pico-8 play session: hold → + tap 🅾, after a click and taps of 🅾, ❎, 🅾+❎, 🅾 in the second before t = 0

[t = 1 s] hold → ~1s, tap 🅾 ~2×
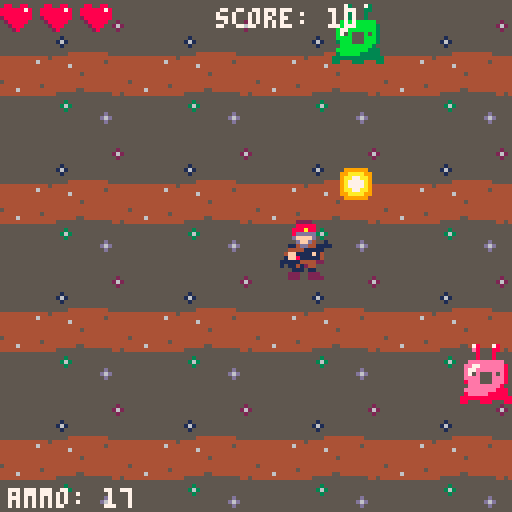
[t = 2 s] hold → ~2s, tap 🅾 ~4×
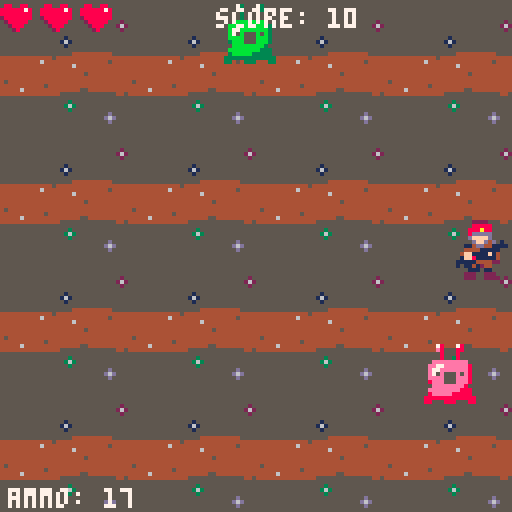
[t = 4 s] hold → ~4s, tap 🅾 ~7×
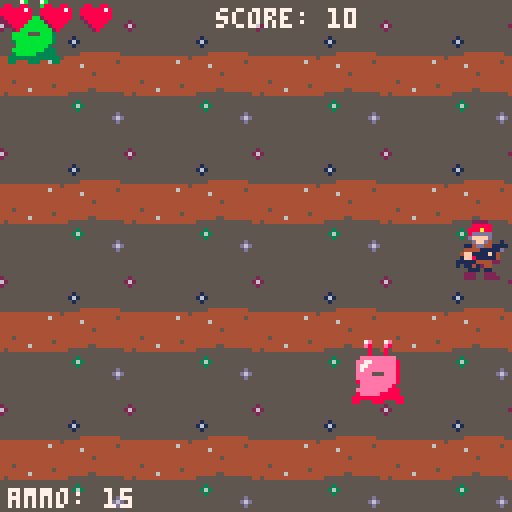
[t = 6 s] hold → ~6s, tap 🅾 ~10×
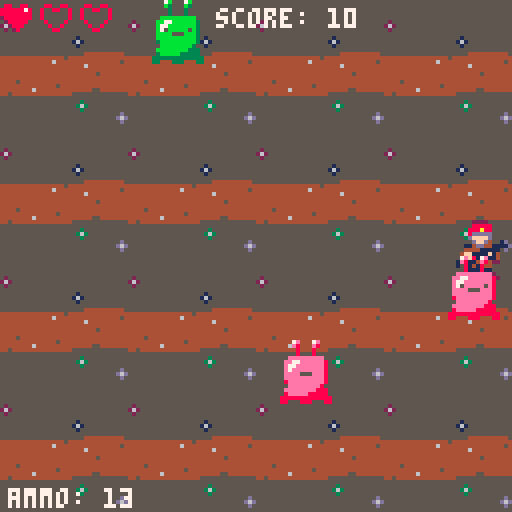

pico-8 cartridge
version 43
__lua__
--tab 0: main
function start_game()
 state = "game"
 player_init()
 init_bullets()
 init_bg()
 init_enemies()
 init_vfx()
end
function update_game()
	player_update()
 update_bullets()
 update_bg()
 update_enemies()
 update_vfx()
end
function draw_game()
	cls()
 draw_bg()
 player_draw()
 draw_bullets()
 draw_enemies()
 draw_vfx()
 draw_player_ui()
end
function _init()
 state = "title"
end
function _update()
 if state == "game" then
 	update_game()
 end
end
function _draw()
 if state == "game" then
 	draw_game()
 end
 if state == "gameover" then
 	draw_gameover()
 end
 if state == "title" then
 	draw_title()
 end
end
-->8
-- tab 1: player
function player_init()
	player = {
		x = 0,
		y = 54,
		w = 16,
		h = 16,
		sprite = 12,
		spd = 2.3,
		basespd = 2.3,
		slowspd = 1,
		cooldown = 10,
		cooldowntime = 0,
		frame = 1,
		anim = {1, 3,16},
		flash = 0,
		score = 0,
		health = 3,
		maxhealth = 3,
		inv_timer = 0,
		inv_cooldown = 30,
		charge = false,
		chargetime = 0,
		beamtime = 20,
		combotime = 0,
		charge_cooldown = 35,
		charge_cooldowntime = 0,
		ammo = 20,
		max_ammo = 20,
		reloadtime = 0,
		reload_cd = 30
	}
end
function move_player()
	if btn(⬅️) then
		player.x -= player.spd
	end
	
	if btn(➡️) then
		player.x += player.spd
	end
	if btn(⬆️) then
		player.y -= player.spd
	end
	
	if btn(⬇️) then
		player.y += player.spd
	end
end
function collide_player()
	if player.x < 0 then
		player.x = 0
	end
	
	if player.x > 128 - player.w then
		player.x = 128 - player.w	
	end
	
	if player.y < 0 then
		player.y = 0
	end
 
	if player.y > 128 - player.h then
		player.y = 128 - player.h
	end
end
function shoot_player()
	player.cooldowntime -= 1
	player.flash -= 1
	player.charge_cooldowntime -= 1
	
	if player.reloadtime > 0 then
		player.reloadtime -= 1
		if player.reloadtime < 1 then
			player.ammo = player.max_ammo
		end
	end
	
	
	if btn(4) and btn(5) then
		player.combotime += 1
		player.spd = player.slowspd
		player.charge = false
		player.chargetime = 0
	else
		player.spd = player.basespd
		if player.combotime > 0 then
			if player.combotime >=
			player.beamtime and
			player.charge_cooldowntime < 1 and
			player.reloadtime < 1 and
			player.ammo >= 4 then
				player.ammo -= 4
				shoot_beam(spd)
				player.charge_cooldowntime = player.charge_cooldown
				sfx(1)
				if player.ammo < 1 then
					player.reloadtime = player.reload_cd
				end
			elseif player.cooldowntime < 1 then
				player.cooldowntime = player.cooldown
				player_fire()
			end
			player.combotime = 0
		end
		
		if btn(4) then
			player.charge = true
			player.chargetime += 1
		elseif player.charge then
			if player.charge_cooldowntime < 1 and
			player.reloadtime < 1 and
			player.ammo >= 1 then
				player.ammo -= 1
				shoot_charge_bullet(7)
				player.charge_cooldowntime =
			 player.charge_cooldown
				sfx(1)
				if player.ammo < 1 then
					player.reloadtime =
					 player.reload_cd
				end
			end
			player.charge = false
			player.chargetime = 0
		end
		
		if btn(5) and
		player.cooldowntime < 1 and
		player.reloadtime < 1 and
		player.ammo > 0 then
			player.cooldowntime = player.cooldown
			player.flash = 2
			player.ammo -= 1
			sfx(1)
			shoot_bullet(7)
			if player.ammo < 1 then
				player.reloadtime =
				 player.reload_cd
			end
		end
	end
end
function player_fire()
	player.flash = 3
	shoot_bullet(7)
	bullets[#bullets].y -= 6
	shoot_bullet(7)
	shoot_bullet(7)
	bullets[#bullets].y += 6
end
function player_update()
 player.inv_timer -= 1
	anim_obj(player, .1)
	shoot_player()
	move_player()
	collide_player()
end
function player_draw()
 if player.inv_timer < 0 or
 player.inv_timer % 3 == 0 then	
	spr(
		player.sprite,
		player.x,
		player.y,
		player.w/8,
		player.h/8
	)
	end
	circfill(player.x + 14, 
	player.y + 6, player.flash, 10)
end
function draw_player_ui()
 print("score: "..player.score,
	 54, 2, 7)
	 
	for i = 0, player.maxhealth-1 do
	 if i < player.health then
	 	spr(11, i*10, 0, 1, 1)
	 else
	  spr(12, i*10, 0, 1, 1)
	 end
 end
 if player.reloadtime > 0 then
 	print("reloading", 2, 122, 8)
 else
 	print("ammo: "..player.ammo, 2, 122, 7)
 end
 score_level()
end
  
function score_level()
	if player.score >= 100 then
		print("score: "..player.score,
	 54, 2, 4)
	 if player.score >= 250 then
		 print("score: "..player.score,
	  54, 2, 6)
	  if player.score >= 500 then
	  	print("score: "..player.score,
	   54, 2, 10)
   end
	 end
	end
end
-->8
--tab 2: bullets
function init_bullets()
	bullets = {}
end
function shoot_bullet(spd)
	bullet = {
		x = player.x + 10,
		y = player.y + 2,
		w = 8,
		h = 8,
		sprite = 57,
		spd = spd,
		anim = {57, 58, 59, 16},
		frame = 1,
		pierce = false
	}
	add(bullets, bullet)
end
function shoot_charge_bullet(spd)
	bullet = {
		x = player.x + 10,
		y = player.y + 2,
		w = 16,
		h = 16,
		sprite = 72,
		spd = spd,
		anim = {72},
		frame = 1,
		pierce = false
	}
	add(bullets, bullet)
end
function shoot_beam()
	for i = 0, 4 do
		bullet = {
			x = player.x + 10 + i*8,
			y = player.y + 2,
			w = 8,
			h = 8,
			sprite = 71,
			spd = 10,
			anim = {71},
			frame = 1,
			pierce = true
		}
		add(bullets, bullet)
	end
end
function update_bullets()
	for bullet in all(bullets) do
		bullet.x += bullet.spd
		if bullet.x > 128 then
			del(bullets, bullet)
		end
	end
end
function draw_bullets()
	for bullet in all(bullets) do
		anim_obj(bullet, .1)
		spr(
			bullet.sprite,
			bullet.x,
			bullet.y,
			bullet.w/8,
			bullet.h/8
		)
	end
end
function anim_obj(obj, spd)
	obj.frame += spd
	if obj.frame > #obj.anim then
		obj.frame = 1
	end
	obj.sprite = 
	obj.anim[flr(obj.frame)]
end

function collide_bullet(enemy)
 for bullet in all(bullets) do
 	if collide(bullet, enemy) then
 	  enemy.health -= 1
 	  spawn_hitvfx(enemy.x - 5.5,
 	   enemy.y + 5)
 	  enemy.sprite = enemy.flashspr
 	  if not bullet.pierce then
 	  	del(bullets, bullet)
 	  end
 	  sfx(0)
 		if enemy.health < 0 then
 	 	sfx(2)
 	 	del(enemies, enemy)
 	 	player.score += 10
 	 	spawn_explosion(enemy.x,
 	  enemy.y)
 	  bg_spd += .05
			end
		end
 end
end
-->8
--tab 3: bg + vfx
function init_bg()
	bg_spd = 1
	bg_scroll = 0
end

function update_bg()
	bg_scroll += bg_spd
	if bg_scroll > 128 then
	 bg_scroll = 0
	end
	if bg_spd >= 3 then
		bg_spd = 3.5
	end
end


function draw_bg()
 for x = -8, 8 do
  for y = 0, 8 do
   spr(64, x*32 - bg_scroll, y*32,
    4, 4)
  end
 end
end



function init_vfx()
 vfxs = {}
end

function spawn_explosion(x, y)
	spawn_vfx(x, y, 8, 8,
	 {7,23, 8, 24, 25, 9}, 10)
end

function spawn_vfx(x, y, w, h,
anim, length)
 vfx = {
 x = x,
 y = y,
 w = w,
 h = h,
 anim = anim,
 length = length,
 sprite = 9,
 frame = 1
 
 }
 add(vfxs, vfx)
end
function update_vfx()
	for vfx in all(vfxs) do
	 anim_obj(vfx, .5)
	 vfx.length -= 1
	 if vfx.length < 0 then
		del(vfxs, vfx)
	 end
 end
end

function draw_vfx()
	for vfx in all(vfxs) do
		spr(
		 vfx.sprite,
			vfx.x,
			vfx.y,
			vfx.w/8,
			vfx.h/8
			)
	end
end


function spawn_hitvfx(x, y)
	spawn_vfx(x, y, 8, 8,{10}, 3)
end
-->8
--tab 4:enemy

function init_enemies()
 enemies = {}
 wave_timer = 0
 wave_cd = 140
end

function spawn_wave()
 local wave = flr(rnd(7))
 for e = 0, wave do
  local rndtype = flr(rnd(4))
  spawn_enemy(129,
  e*128/wave, rndtype)
 end
end

function spawn_enemy(x, y, etype)
 enemy = {
  x = x, 
  y = y,
  etype = etype,
  spd = .9,
  w = 16,
  h = 16,
  sprite = 33,
  anim = {33, 35, 37,16},
  frame = 1,
  health = 2,
  flashspr = 39,
  score = 10
 }
--tanky enemy
 if etype == 1 then
 	enemy.health = 7
 	enemy.spd = .3
 	enemy.score = 20
 end
--speedy enemy
 if etype == 2 then
 	enemy.health = 0
 	enemy.spd = 1.5
 	enemy.score = 5
 end
 add(enemies, enemy)
end


function hit_player(enemy)
	if collide(enemy, player) and
	 player.inv_timer < 0 then
		player.health -= 1
		player.inv_timer =
		player.inv_cooldown
		sfx(5)
		if player.health < 0 then
			state = "gameover"
			sfx(3)
		end
 end
end


function update_enemies()
 update_wave()
	for enemy in all(enemies) do
	 anim_obj(enemy, .1)
  enemy.x -= enemy.spd
  hit_player(enemy)
  collide_bullet(enemy)
  if enemy.x < -16 then
  	 del(enemies, enemy)
  end
 end
end

function collide_bullet(enemy)
 for bullet in all(bullets) do
 	if collide(bullet, enemy) then
 	  enemy.health -= 1
 	  spawn_hitvfx(enemy.x - 5.5,
 	   enemy.y + 5)
 	  enemy.sprite = enemy.flashspr
 	  del(bullets, bullet)
 	  sfx(0)
 		if enemy.health < 0 then
 	 	sfx(2)
 	 	del(enemies, enemy)
 	 	player.score += enemy.score
 	 	spawn_explosion(enemy.x,
 	  enemy.y)
 	  bg_spd += .05
			end
		end
 end
end


function update_wave()
	wave_timer -= 1
 if wave_timer < 0 then
 	wave_timer = wave_cd
 	spawn_wave()
 end
end

function draw_enemies()
	for enemy in all(enemies) do
	 if enemy.etype == 1 then
		 pal(11, 14)
		 pal(3, 8)
	 end
	 if etype == 2 then
	  pal(3, 9)
	  pal(11, 10)
  end
		spr(
		 enemy.sprite,
			enemy.x,
			enemy.y,
			enemy.w/8,
			enemy.h/8
			)
			pal()
	end
end


function collide(a, b)
	if a.x < b.x + b.w and
	a.x + a.w > b.x and
	a. y < b.y + b.h and
	a. y + a.h > b.y then
	 return true
	end
end
-->8
-- tab 5: game over and title

function draw_gameover()
	cls(8)
	print("you died!", 30, 40, 0)
	print("press x to restart", 30,
	60, 0)
	if btn(5) then
		state = "title"
	end
end

function draw_title()
 cls(12)
 print("alien hunter", 20, 30, 7)
 print("press z to restart", 20,
 40, 7)
 print("x: normal attack",
  20, 50, 7)
 print("z: charge attack",
  20, 60, 7)
 print("z+x: triple attack",
  20, 70, 7)
 print("hold 3s x+z: beam attack",
  20, 80, 7)
 if btn(4) then
 	start_game()
 end	
end
__gfx__
0000000000000022220000000000000000000000000000000000000000000000009999000000a09a000090890000000000000000000000000000000000000000
000000000000008888800000000000222200000000000000000000000000000009aaaa9000000a9a000009890880088008800880000000000000000000000000
0070070000000888a880000000000088888000000000000000000000000770009aa77aa9000099a70000889a8888887885588558000000000000000000000000
00077000000008ddddd0000000000888a88000000000000000000000007777009a7777a90009aa77000899aa8888888885555558000000000000000000000000
0007700000000dffffd00000000008ddddd000000000000000000000007777009a7777a9009aaa77008999aa2888888885555558000000000000000000000000
00700700000000dffd40010000000dffffd000000000005555000000000770009aa77aa9000999a70008889a0288888008555580000000000000000000000000
000000000000114dd4411110000000dffd4001000000057ccc5000000000000009aaaa9000000a9a000009890028880000855800000000000000000000000000
0000000000004444111110000000114dd4411110000057c11cc5000000000000009999000000a09a000090890002800000088000000000000000000000000000
000000000004ff1111f14000000044441111100000005c1111c50000000000000999999008999980000000000000000000000000000000000000000000000000
000000000001ff81111140000004ff1111f14000000555555555500000aaaa0099aaaa99899aa998000000000000000000000000000000000000000000000000
0000000000111114444220000001ff81111140000057666666ddd5000aa77aa09aa77aa999a77a99000000000000000000000000000000000000000000000000
00000000001011444441000000111114444220000576a6a6a6addd500a7777a09a7777a99a7777a9000000000000000000000000000000000000000000000000
0000000000000441244000000010114124400000576666666666ddd50a7777a09a7777a99a7777a9000000000000000000000000000000000000000000000000
000000000000011101100000000001110110000055555555555555550aa77aa09aa77aa999a77a99000000000000000000000000000000000000000000000000
0000000000002220022200000000222002220000056d5056d5056d5000aaaa0099aaaa99899aa998000000000000000000000000000000000000000000000000
00000000000022200222200000002220022220000055000550005500000000000999999008999980000000000000000000000000000000000000000000000000
00000000000007b0007b0000000007b0007b00000000000000000000000007700077000000000000000000000000000000000000000000000000000000000000
0000000000000b3000b3000000000b3000b300000000073000730000000007700077000000000000000000000000000000000000000000000000000000000000
000000000000003000300000000000300030000000000b3000330000000000700070000000000000000000000000000000000000000000000000000000000000
00000000000000300030000000000030003000000000003000300000000000700070000000000000000000000000000000000000000000000000000000000000
000000000000bbbbbbbbb0000000bbbbbbbbb0000000003000300000000077777777700000000000000000000000000000000000000000000000000000000000
00000000000bb77bbbbbb300000bb77bbbbbb3000000bbbbbbbbb000000777777777770000000000000000000000000000000000000000000000000000000000
00000000000b77bbbbbbb300000b77bbbbbbb300000bb77bbbbbb300000777777777770000000000000000000000000000000000000000000000000000000000
00000000000b75bbbbb5b300000b7bbbbbbbb300000b77bbbbbbb300000777777777770000000000000000000000000000000000000000000000000000000000
00000000000bbbb555bbb300000bbbb555bbb300000b75b555b5b300000777777777770000000000000000000099990009999990000000000000000000000000
00000000000bbbbbbbbbb300000bbbbbbbbbb300000bbbb555bbb30000077777777777000000000000aaaa0009aaaa9099aaaa99000000000000000000000000
000000000003bbbbbbbbb3000003bbbbbbbbb3000003bbb555bbb3000007777777777700000770000aa77aa09aa77aa99aa77aa9000000000000000000000000
000000000000bbbbbbbb30000000bbbbbbbb30000000bbbbbbbb30000000777777777000007777000a7777a09a7777a99a7777a9000000000000000000000000
00000000000bbbbbbbb33300000bbbbbbbb33300000bbbbbbbb333000007777777777700007777000a7777a09a7777a99a7777a9000000000000000000000000
000000000003bbbbb33333000003bbbbb33333000003bbbbb33333000007777777777700000770000aa77aa09aa77aa99aa77aa9000000000000000000000000
0000000000333333333333300033333333333330003333333333333000777777777777700000000000aaaa0009aaaa9099aaaa99000000000000000000000000
00000000003300033300033000330003330003300033000333000330007700077700077000000000000000000099990009999990000000000000000000000000
555555555555555555555555555555550000000ddddddd0000000000000000000088999999998800000007e0007e000000000000000000000000000000000000
5555555555555555555555555555555500000dd0000000dd0000000011111111008899999999880000000e8000e8000000000780007800000000000000000000
555555555555555555555555555555550000d70000000000d0000000cccccccc889999aaaa999988000000800080000000000d80008800000000000000000000
55555555555555555555555555555555000d7000b33550000d00000077777777889999aaaa999988000000800080000000000080008000000000000000000000
5555555555555555555555555555555500d0000b3333350000d00000777777779999aa7777aa99990000eeeeeeeee00000000080008000000000000000000000
5555555555555555555255555555555500d000b33377335000d00000cccccccc9999aa7777aa9999000ee77eeeeee8000000eeeeeeeee0000000000000000000
555555555555555555262555555555550d000b3337777335000d00001111111199aa77777777aa99000e77eeeeeee800000ee77eeeeee8000000000000000000
555555555555555555525555555555550d000b3377557735000d00000000000099aa77777777aa99000e75eeeee5e800000e77eeeeeee8000000000000000000
555555555555555555555555555555550d00b33377557735500d00000000000099aa77777777aa99000eeee555eee800000e75e555e5e8000000000000000000
555551555555555555555555555555550d00b33337777335500d00000000000099aa77777777aa99000eeeeeeeeee800000eeee555eee8000000000000000000
5555161555555555555555555555555500d00b333377335500d00000000000009999aa7777aa99990008eeeeeeeee8000008eee555eee8000000000000000000
55555155555555555555555555555555000d00b3333335500d000000000000009999aa7777aa99990000eeeeeeee80000000eeeeeeee80000000000000000000
555555555555555555555555555555550000ddddddddddddd000000000000000889999aaaa999988000eeeeeeee88800000eeeeeeee888000000000000000000
5555555444444444455555555555555500dddd3d3d3d3d3d3ddd000000000000889999aaaa9999880008eeeee88888000008eeeee88888000000000000000000
44544444444444444444444444444444000bb3dd3d3d3d3d33300000000000000088999999998800008888888888888000888888888888800000000000000000
4444444444444444544444444444444600b0000300b03003000b0000000000000088999999998800008800088800088000880008880008800000000000000000
4444444644444444444444444444444400b000b000b00b00b0030000000000000000000000000000000007a0007a000000000000000000000000000000000000
44444444444444444444444444444444000b0b000b0003003030000000000000000000000000000000000a9000a9000000000730007300000000000000000000
44444444445444444444444444444444000000300b00030030000000000000000000000000000000000000900090000000000b30003300000000000000000000
444444444444444444444444444444440000000000b0300000000000000000000000000000000000000000900090000000000030003000000000000000000000
444444444444444444444454444444440000000000000000000000000000000000000000000000000000aaaaaaaaa00000000030003000000000000000000000
54444444444444444444444444444444000000000000000000000000000000000000000000000000000aa77aaaaaa9000000bbbbbbbbb0000000000000000000
44444444455444444444444444644444000000000000000000000000000000000000777777700000000a77aaaaaaa900000bb77bbbbbb3000000000000000000
44445555555555555544544444444444000000000000000000000000000000000000770007700000000a75aaaaa5a900000b77bbbbbbb3000000000000000000
55555555555555555555555555555555000000000000000000000000000000000000770007700000000aaaa555aaa900000b75b555b5b3000000000000000000
55555535555555555555555555555555000000000000000000000000000000000228888888888800000aaaaaaaaaa900000bbbb555bbb3000000000000000000
555553635555555555555555555555550000000000000000000000000000000002288888888888000009aaaaaaaaa9000003bbb555bbb3000000000000000000
555555355555555555555555555555550000000000000000000000000000000002288887888888000000aaaaaaaa90000000bbbbbbbb30000000000000000000
5555555555555555d555555555555555000000000000000000000000000000000228887778888800000aaaaaaaa99900000bbbbbbbb333000000000000000000
555555555555555d6d555555555555550000000000000000000000000000000002288887888888000009aaaaa99999000003bbbbb33333000000000000000000
5555555555555555d555555555555555000000000000000000000000000000000228888888888800009999999999999000333333333333300000000000000000
55555555555555555555555555555555000000000000000000000000000000000228888888888800009900099900099000330003330003300000000000000000
__map__
1e1e1e1e1e1e1e1e1e1e1e2e2f1e1e1e2a2a2a2a2a2a2a2a2a2a2a2a2a2a2a2a2a2a2a2a2a2a2a2a2a2a2a2a2a2a2a2a2a2a2a2a2a2a2a2a2a2a2a2a2a2a2a1f00000000000000000000000000000000000000000000000000000000000000000000000000000000000000000000000000000000000000000000000000000000
1c1d1e1e1e1e1c1d1e1e1e1e1e1c1d1e2a2a2a2a2a2a2a2a2a2a2a2a2a2a2a2a2a2a2a2a2a2a2a2a2a2a2a2a2a2a2a2a2a2a2a2a2a2a2a2a2a2a2a2a2a2a2a1f00000000000000000000000000000000000000000000000000000000000000000000000000000000000000000000000000000000000000000000000000000000
2c2d1c1d1e1e2c2d1e1e1e1e1e2c2d1e2a2a2a2a2a2a2a2a2a2a2a2a2a2a2a2a2a2a2a2a2a2a2a2a2a2a2a2a2a2a2a2a2a2a2a2a2a2a2a2a2a2a2a2a2a2a2a1f00000000000000000000000000000000000000000000000000000000000000000000000000000000000000000000000000000000000000000000000000000000
1e1e2c2d1e1e1e1e1e1e1c1d1e1e1e1e2a2a2a2a2a2a2a2a2a2a2a2a2a2a2a2a2a2a2a2a2a2a2a2a2a2a2a2a2a2a2a2a2a2a2a2a2a2a2a2a2a2a2a2a2a2a2a1f00000000000000000000000000000000000000000000000000000000000000000000000000000000000000000000000000000000000000000000000000000000
1e1c1d1e1e1e1c1d1e1e2c2d1e1e1e1e2a2a2a2a2a2a2a2a2a2a2a2a2a2a2a2a2a2a2a2a2a2a2a2a2a2a2a2a2a2a2a2a2a2a2a2a2a2a2a2a2a2a2a2a2a2a2a1f00000000000000000000000000000000000000000000000000000000000000000000000000000000000000000000000000000000000000000000000000000000
1e2c2d1e1e1e2c2d1e1e1e1e1e1e1c1d2a2a2a2a2a2a2a2a2a2a2a2a2a2a2a2a2a2a2a2a2a2a2a2a2a2a2a2a2a2a2a2a2a2a2a2a2a2a2a2a2a2a2a2a2a2a2a1f00000000000000000000000000000000000000000000000000000000000000000000000000000000000000000000000000000000000000000000000000000000
2e2f2e2f2e2f2e2f2e2f2e2f2f2e2e2f2a2a2a2a2a2a2a2a2a2a2a2a2a2a2a2a2a2a2a2a2a2a2a2a2a2a2a2a2a2a2a2a2a2a2a2a2a2a2a2a2a2a2a2a2a2a2a1f00000000000000000000000000000000000000000000000000000000000000000000000000000000000000000000000000000000000000000000000000000000
3e3f3e3f3e3f3e3f3e3f3e3f3f3e3e3f2a2a2a2a2a2a2a2a2a2a2a2a2a2a2a2a2a2a2a2a2a2a2a2a2a2a2a2a2a2a2a2a2a2a2a2a2a2a2a2a2a2a2a2a2a2a2a1f00000000000000000000000000000000000000000000000000000000000000000000000000000000000000000000000000000000000000000000000000000000
1e1e1e1e1e1e1e1e1e1e1e1e1e1e1e1e2a2a2a2a2a2a2a2a2a2a2a2a2a2a2a2a2a2a2a2a2a2a2a2a2a2a2a2a2a2a2a2a2a2a2a2a2a2a2a2a2a2a2a2a2a2a2a1f00000000000000000000000000000000000000000000000000000000000000000000000000000000000000000000000000000000000000000000000000000000
2a2a2a2a2a2a2a2a2a2a2a2a2a2a2a2a2a2a2a2a2a2a2a2a2a2a2a2a2a2a2a2a2a2a2a2a2a2a2a2a2a2a2a2a2a2a2a2a2a2a2a2a2a2a2a2a2a2a2a2a2a2a2a1f00000000000000000000000000000000000000000000000000000000000000000000000000000000000000000000000000000000000000000000000000000000
2a2a2a2a2a2a2a2a2a2a2a2a2a2a2a2a2a2a2a2a2a2a2a2a2a2a2a2a2a2a2a2a2a2a2a2a2a2a2a2a2a2a2a2a2a2a2a2a2a2a2a2a2a2a2a2a2a2a2a2a2a2a2a1f00000000000000000000000000000000000000000000000000000000000000000000000000000000000000000000000000000000000000000000000000000000
2a2a2a2a2a2a2a2a2a2a2a2a2a2a2a2a2a2a2a2a2a2a2a2a2a2a2a2a2a2a2a2a2a2a2a2a2a2a2a2a2a2a2a2a2a2a2a2a2a2a2a2a2a2a2a2a2a2a2a2a2a2a2a1f00000000000000000000000000000000000000000000000000000000000000000000000000000000000000000000000000000000000000000000000000000000
2a2a2a2a2a2a2a2a2a2a2a2a2a2a2a2a2a2a2a2a2a2a2a2a2a2a2a2a2a2a2a2a2a2a2a2a2a2a2a2a2a2a2a2a2a2a2a2a2a2a2a2a2a2a2a2a2a2a2a2a2a2a2a1f00000000000000000000000000000000000000000000000000000000000000000000000000000000000000000000000000000000000000000000000000000000
2a2a2a2a2a2a2a2a2a2a2a2a2a2a2a2a2a2a2a2a2a2a2a2a2a2a2a2a2a2a2a2a2a2a2a2a2a2a2a2a2a2a2a2a2a2a2a2a2a2a2a2a2a2a2a2a2a2a2a2a2a2a2a1f00000000000000000000000000000000000000000000000000000000000000000000000000000000000000000000000000000000000000000000000000000000
2a2a2a2a2a2a2a2a2a2a2a2a2a2a2a2a2a2a2a2a2a2a2a2a2a2a2a2a2a2a2a2a2a2a2a2a2a2a2a2a2a2a2a2a2a2a2a2a2a2a2a2a2a2a2a2a2a2a2a2a2a2a2a1f00000000000000000000000000000000000000000000000000000000000000000000000000000000000000000000000000000000000000000000000000000000
2a2a2a2a2a2a2a2a2a2a2a2a2a2a2a2a2a2a2a2a2a2a2a2a2a2a2a2a2a2a2a2a2a2a2a2a2a2a2a2a2a2a2a2a2a2a2a2a2a2a2a2a2a2a2a2a2a2a2a2a2a2a2a1f00000000000000000000000000000000000000000000000000000000000000000000000000000000000000000000000000000000000000000000000000000000
2a2a2a2a2a2a2a2a2a2a2a2a2a2a2a2a2a2a2a2a2a2a2a2a2a2a2a2a2a2a2a2a2a2a2a2a2a2a2a2a2a2a2a2a2a2a2a2a2a2a2a2a2a2a2a2a2a2a2a2a2a2a2a1f00000000000000000000000000000000000000000000000000000000000000000000000000000000000000000000000000000000000000000000000000000000
2a2a2a2a2a2a2a2a2a2a2a2a2a2a2a2a2a2a2a2a2a2a2a2a2a2a2a2a2a2a2a2a2a2a2a2a2a2a2a2a2a2a2a2a2a2a2a2a2a2a2a2a2a2a2a2a2a2a2a2a2a2a2a1f00000000000000000000000000000000000000000000000000000000000000000000000000000000000000000000000000000000000000000000000000000000
2a2a2a2a2a2a2a2a2a2a2a2a2a2a2a2a2a2a2a2a2a2a2a2a2a2a2a2a2a2a2a2a2a2a2a2a2a2a2a2a2a2a2a2a2a2a2a2a2a2a2a2a2a2a2a2a2a2a2a2a2a2a2a1f00000000000000000000000000000000000000000000000000000000000000000000000000000000000000000000000000000000000000000000000000000000
2a2a2a2a2a2a2a2a2a2a2a2a2a2a2a2a2a2a2a2a2a2a2a2a2a2a2a2a2a2a2a2a2a2a2a2a2a2a2a2a2a2a2a2a2a2a2a2a2a2a2a2a2a2a2a2a2a2a2a2a2a2a2a1f00000000000000000000000000000000000000000000000000000000000000000000000000000000000000000000000000000000000000000000000000000000
2a2a2a2a2a2a2a2a2a2a2a2a2a2a2a2a2a2a2a2a2a2a2a2a2a2a2a2a2a2a2a2a2a2a2a2a2a2a2a2a2a2a2a2a2a2a2a2a2a2a2a2a2a2a2a2a2a2a2a2a2a2a2a1f00000000000000000000000000000000000000000000000000000000000000000000000000000000000000000000000000000000000000000000000000000000
2a2a2a2a2a2a2a2a2a2a2a2a2a2a2a2a2a2a2a2a2a2a2a2a2a2a2a2a2a2a2a2a2a2a2a2a2a2a2a2a2a2a2a2a2a2a2a2a2a2a2a2a2a2a2a2a2a2a2a2a2a2a2a1f00000000000000000000000000000000000000000000000000000000000000000000000000000000000000000000000000000000000000000000000000000000
2a2a2a2a2a2a2a2a2a2a2a2a2a2a2a2a2a2a2a2a2a2a2a2a2a2a2a2a2a2a2a2a2a2a2a2a2a2a2a2a2a2a2a2a2a2a2a2a2a2a2a2a2a2a2a2a2a2a2a2a2a2a2a1f00000000000000000000000000000000000000000000000000000000000000000000000000000000000000000000000000000000000000000000000000000000
2a2a2a2a2a2a2a2a2a2a2a2a2a2a2a2a2a2a2a2a2a2a2a2a2a2a2a2a2a2a2a2a2a2a2a2a2a2a2a2a2a2a2a2a2a2a2a2a2a2a2a2a2a2a2a2a2a2a2a2a2a2a2a1f00000000000000000000000000000000000000000000000000000000000000000000000000000000000000000000000000000000000000000000000000000000
2a2a2a2a2a2a2a2a2a2a2a2a2a2a2a2a2a2a2a2a2a2a2a2a2a2a2a2a2a2a2a2a2a2a2a2a2a2a2a2a2a2a2a2a2a2a2a2a2a2a2a2a2a2a2a2a2a2a2a2a2a2a2a1f00000000000000000000000000000000000000000000000000000000000000000000000000000000000000000000000000000000000000000000000000000000
2a2a2a2a2a2a2a2a2a2a2a2a2a2a2a2a2a2a2a2a2a2a2a2a2a2a2a2a2a2a2a2a2a2a2a2a2a2a2a2a2a2a2a2a2a2a2a2a2a2a2a2a2a2a2a2a2a2a2a2a2a2a2a1f00000000000000000000000000000000000000000000000000000000000000000000000000000000000000000000000000000000000000000000000000000000
2a2a2a2a2a2a2a2a2a2a2a2a2a2a2a2a2a2a2a2a2a2a2a2a2a2a2a2a2a2a2a2a2a2a2a2a2a2a2a2a2a2a2a2a2a2a2a2a2a2a2a2a2a2a2a2a2a2a2a2a2a2a2a1f00000000000000000000000000000000000000000000000000000000000000000000000000000000000000000000000000000000000000000000000000000000
2a2a2a2a2a2a2a2a2a2a2a2a2a2a2a2a2a2a2a2a2a2a2a2a2a2a2a2a2a2a2a2a2a2a2a2a2a2a2a2a2a2a2a2a2a2a2a2a2a2a2a2a2a2a2a2a2a2a2a2a2a2a2a1f00000000000000000000000000000000000000000000000000000000000000000000000000000000000000000000000000000000000000000000000000000000
2a2a2a2a2a2a2a2a2a2a2a2a2a2a2a2a2a2a2a2a2a2a2a2a2a2a2a2a2a2a2a2a2a2a2a2a2a2a2a2a2a2a2a2a2a2a2a2a2a2a2a2a2a2a2a2a2a2a2a2a2a2a2a1f00000000000000000000000000000000000000000000000000000000000000000000000000000000000000000000000000000000000000000000000000000000
2a2a2a2a2a2a2a2a2a2a2a2a2a2a2a2a2a2a2a2a2a2a2a2a2a2a2a2a2a2a2a2a2a2a2a2a2a2a2a2a2a2a2a2a2a2a2a2a2a2a2a2a2a2a2a2a2a2a2a2a2a2a2a1f00000000000000000000000000000000000000000000000000000000000000000000000000000000000000000000000000000000000000000000000000000000
2a2a2a2a2a2a2a2a2a2a2a2a2a2a2a2a2a2a2a2a2a2a2a2a2a2a2a2a2a2a2a2a2a2a2a2a2a2a2a2a2a2a2a2a2a2a2a2a2a2a2a2a2a2a2a2a2a2a2a2a2a2a2a1f00000000000000000000000000000000000000000000000000000000000000000000000000000000000000000000000000000000000000000000000000000000
2a2a2a2a2a2a2a2a2a2a2a2a2a2a2a2a2a2a2a2a2a2a2a2a2a2a2a2a2a2a2a2a2a2a2a2a2a2a2a2a2a2a2a2a2a2a2a2a2a2a2a2a2a2a2a2a2a2a2a2a2a2a2a1f00000000000000000000000000000000000000000000000000000000000000000000000000000000000000000000000000000000000000000000000000000000
